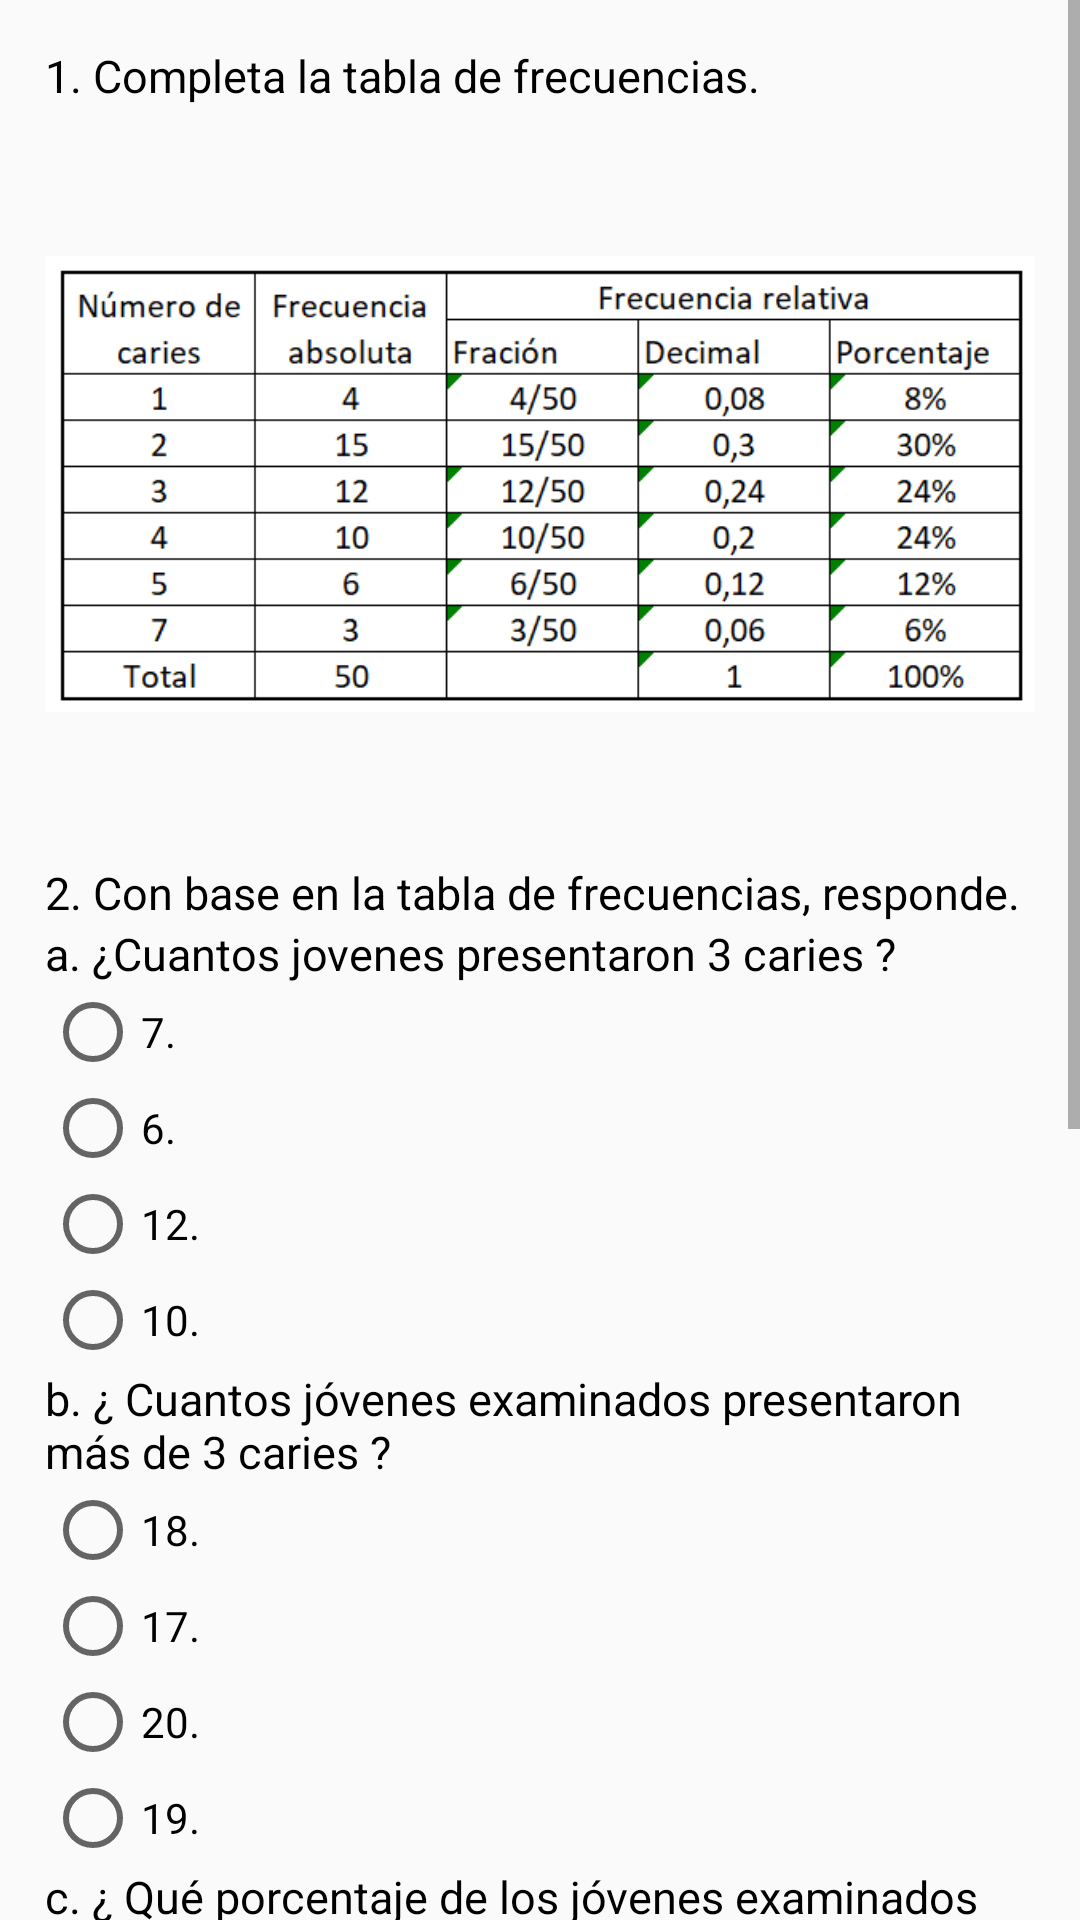

Reconstruct the res/layout file that produces this screen, plus the resources it refers to.
<!-- AndroidManifest.xml: application theme Theme.WowEstadistica -->
<!-- res/layout/fragment_interpretemos5.xml -->
<?xml version="1.0" encoding="utf-8"?>
<FrameLayout xmlns:android="http://schemas.android.com/apk/res/android"
    xmlns:app="http://schemas.android.com/apk/res-auto"
    xmlns:tools="http://schemas.android.com/tools"
    android:layout_width="match_parent"
    android:layout_height="match_parent"
    tools:context=".fragments.Interpretemos5">

    <ScrollView
        android:layout_width="match_parent"
        android:layout_height="match_parent">

        <LinearLayout
            android:layout_width="match_parent"
            android:layout_height="wrap_content"
            android:orientation="vertical"
            android:padding="15dp">

            <TextView
                android:id="@+id/textView88"
                android:layout_width="match_parent"
                android:layout_height="wrap_content"
                android:text="1. Completa la tabla de frecuencias."
                android:textColor="#000000"
                android:textSize="15sp" />

            <ImageView
                android:id="@+id/imageView9"
                android:layout_width="match_parent"
                android:layout_height="252dp"
                android:src="@drawable/odontologo" />

            <TextView
                android:id="@+id/textView89"
                android:layout_width="match_parent"
                android:layout_height="wrap_content"
                android:text="2. Con base en la tabla de frecuencias, responde."
                android:textColor="#000000"
                android:textSize="15sp" />

            <TextView
                android:id="@+id/textView90"
                android:layout_width="match_parent"
                android:layout_height="wrap_content"
                android:text="a. ¿Cuantos jovenes presentaron 3 caries ?"
                android:textColor="#000000"
                android:textSize="15sp" />

            <RadioGroup
                android:id="@+id/rg19"
                android:layout_width="match_parent"
                android:layout_height="match_parent">

                <RadioButton
                    android:id="@+id/rb51"
                    android:layout_width="wrap_content"
                    android:layout_height="wrap_content"
                    android:layout_weight="1"
                    android:text="7." />

                <RadioButton
                    android:id="@+id/rb52"
                    android:layout_width="wrap_content"
                    android:layout_height="wrap_content"
                    android:layout_weight="1"
                    android:text="6." />

                <RadioButton
                    android:id="@+id/rb53"
                    android:layout_width="wrap_content"
                    android:layout_height="wrap_content"
                    android:layout_weight="1"
                    android:text="12." />

                <RadioButton
                    android:id="@+id/rb54"
                    android:layout_width="wrap_content"
                    android:layout_height="wrap_content"
                    android:layout_weight="1"
                    android:text="10." />

            </RadioGroup>

            <TextView
                android:id="@+id/textView91"
                android:layout_width="match_parent"
                android:layout_height="wrap_content"
                android:text="b. ¿ Cuantos jóvenes examinados presentaron más de 3 caries ?"
                android:textColor="#000000"
                android:textSize="15sp" />

            <RadioGroup
                android:id="@+id/rg20"
                android:layout_width="match_parent"
                android:layout_height="match_parent">

                <RadioButton
                    android:id="@+id/rb55"
                    android:layout_width="wrap_content"
                    android:layout_height="wrap_content"
                    android:layout_weight="1"
                    android:text="18." />

                <RadioButton
                    android:id="@+id/rb56"
                    android:layout_width="wrap_content"
                    android:layout_height="wrap_content"
                    android:layout_weight="1"
                    android:text="17." />

                <RadioButton
                    android:id="@+id/rb57"
                    android:layout_width="wrap_content"
                    android:layout_height="wrap_content"
                    android:layout_weight="1"
                    android:text="20." />

                <RadioButton
                    android:id="@+id/rb58"
                    android:layout_width="wrap_content"
                    android:layout_height="wrap_content"
                    android:layout_weight="1"
                    android:text="19." />

            </RadioGroup>

            <TextView
                android:id="@+id/textView92"
                android:layout_width="match_parent"
                android:layout_height="wrap_content"
                android:text="c. ¿ Qué porcentaje de los jóvenes examinados presentaron 5 caries?"
                android:textColor="#000000"
                android:textSize="15sp" />

            <RadioGroup
                android:id="@+id/rg21"
                android:layout_width="match_parent"
                android:layout_height="match_parent">

                <RadioButton
                    android:id="@+id/rb59"
                    android:layout_width="wrap_content"
                    android:layout_height="wrap_content"
                    android:layout_weight="1"
                    android:text="9%." />

                <RadioButton
                    android:id="@+id/rb60"
                    android:layout_width="wrap_content"
                    android:layout_height="wrap_content"
                    android:layout_weight="1"
                    android:text="2%." />

                <RadioButton
                    android:id="@+id/rb61"
                    android:layout_width="wrap_content"
                    android:layout_height="wrap_content"
                    android:layout_weight="1"
                    android:text="12%." />

                <RadioButton
                    android:id="@+id/rb62"
                    android:layout_width="wrap_content"
                    android:layout_height="wrap_content"
                    android:layout_weight="1"
                    android:text="10%." />

            </RadioGroup>

            <TextView
                android:id="@+id/textView93"
                android:layout_width="match_parent"
                android:layout_height="wrap_content"
                android:text="d. ¿Qué número decimal representa el total de jóvenes que tienen 4 caries ?"
                android:textColor="#000000"
                android:textSize="15sp" />

            <RadioGroup
                android:id="@+id/rg22"
                android:layout_width="match_parent"
                android:layout_height="match_parent">

                <RadioButton
                    android:id="@+id/rb63"
                    android:layout_width="wrap_content"
                    android:layout_height="wrap_content"
                    android:layout_weight="1"
                    android:text="0,2." />

                <RadioButton
                    android:id="@+id/rb64"
                    android:layout_width="wrap_content"
                    android:layout_height="wrap_content"
                    android:layout_weight="1"
                    android:text="5." />

                <RadioButton
                    android:id="@+id/rb65"
                    android:layout_width="wrap_content"
                    android:layout_height="wrap_content"
                    android:layout_weight="1"
                    android:text="0,5." />

                <RadioButton
                    android:id="@+id/rb66"
                    android:layout_width="wrap_content"
                    android:layout_height="wrap_content"
                    android:layout_weight="1"
                    android:text="0,05." />

            </RadioGroup>

            <LinearLayout
                android:layout_width="match_parent"
                android:layout_height="119dp"
                android:layout_weight="1"
                android:orientation="horizontal">

                <ImageView
                    android:id="@+id/ivArrowLeft"
                    android:layout_width="wrap_content"
                    android:layout_height="wrap_content"
                    android:layout_weight="1"
                    android:rotation="180"
                    android:src="@drawable/flecha" />

                <ImageView
                    android:id="@+id/btnMenus"
                    android:layout_width="112dp"
                    android:layout_height="57dp"
                    android:layout_gravity="center"
                    android:src="@drawable/menu" />

                <ImageView
                    android:id="@+id/ivArrowRight"
                    android:layout_width="wrap_content"
                    android:layout_height="wrap_content"
                    android:layout_weight="1"
                    android:src="@drawable/flecha" />
            </LinearLayout>
        </LinearLayout>
    </ScrollView>
</FrameLayout>
<!-- resources referenced by this layout -->
<resources>
  <!-- drawable flecha: png bitmap (drawable-v24, 168361 bytes) -->
  <!-- drawable menu: png bitmap (drawable, 131226 bytes) -->
  <!-- drawable odontologo: png bitmap (drawable, 5255 bytes) -->
  <style name="Theme.WowEstadistica" parent="Theme.AppCompat.Light.DarkActionBar">
          
          <item name="colorPrimary">@color/purple_500</item>
          <item name="colorPrimaryDark">@color/purple_700</item>
          <item name="colorAccent">@color/teal_200</item>
          
      </style>
  <!-- not gathered from this repository: default colours our renderer supplied (Android Studio template values) -->
  <color name="purple_500">#FF6200EE</color>
  <color name="purple_700">#FF3700B3</color>
  <color name="teal_200">#FF03DAC5</color>
</resources>
